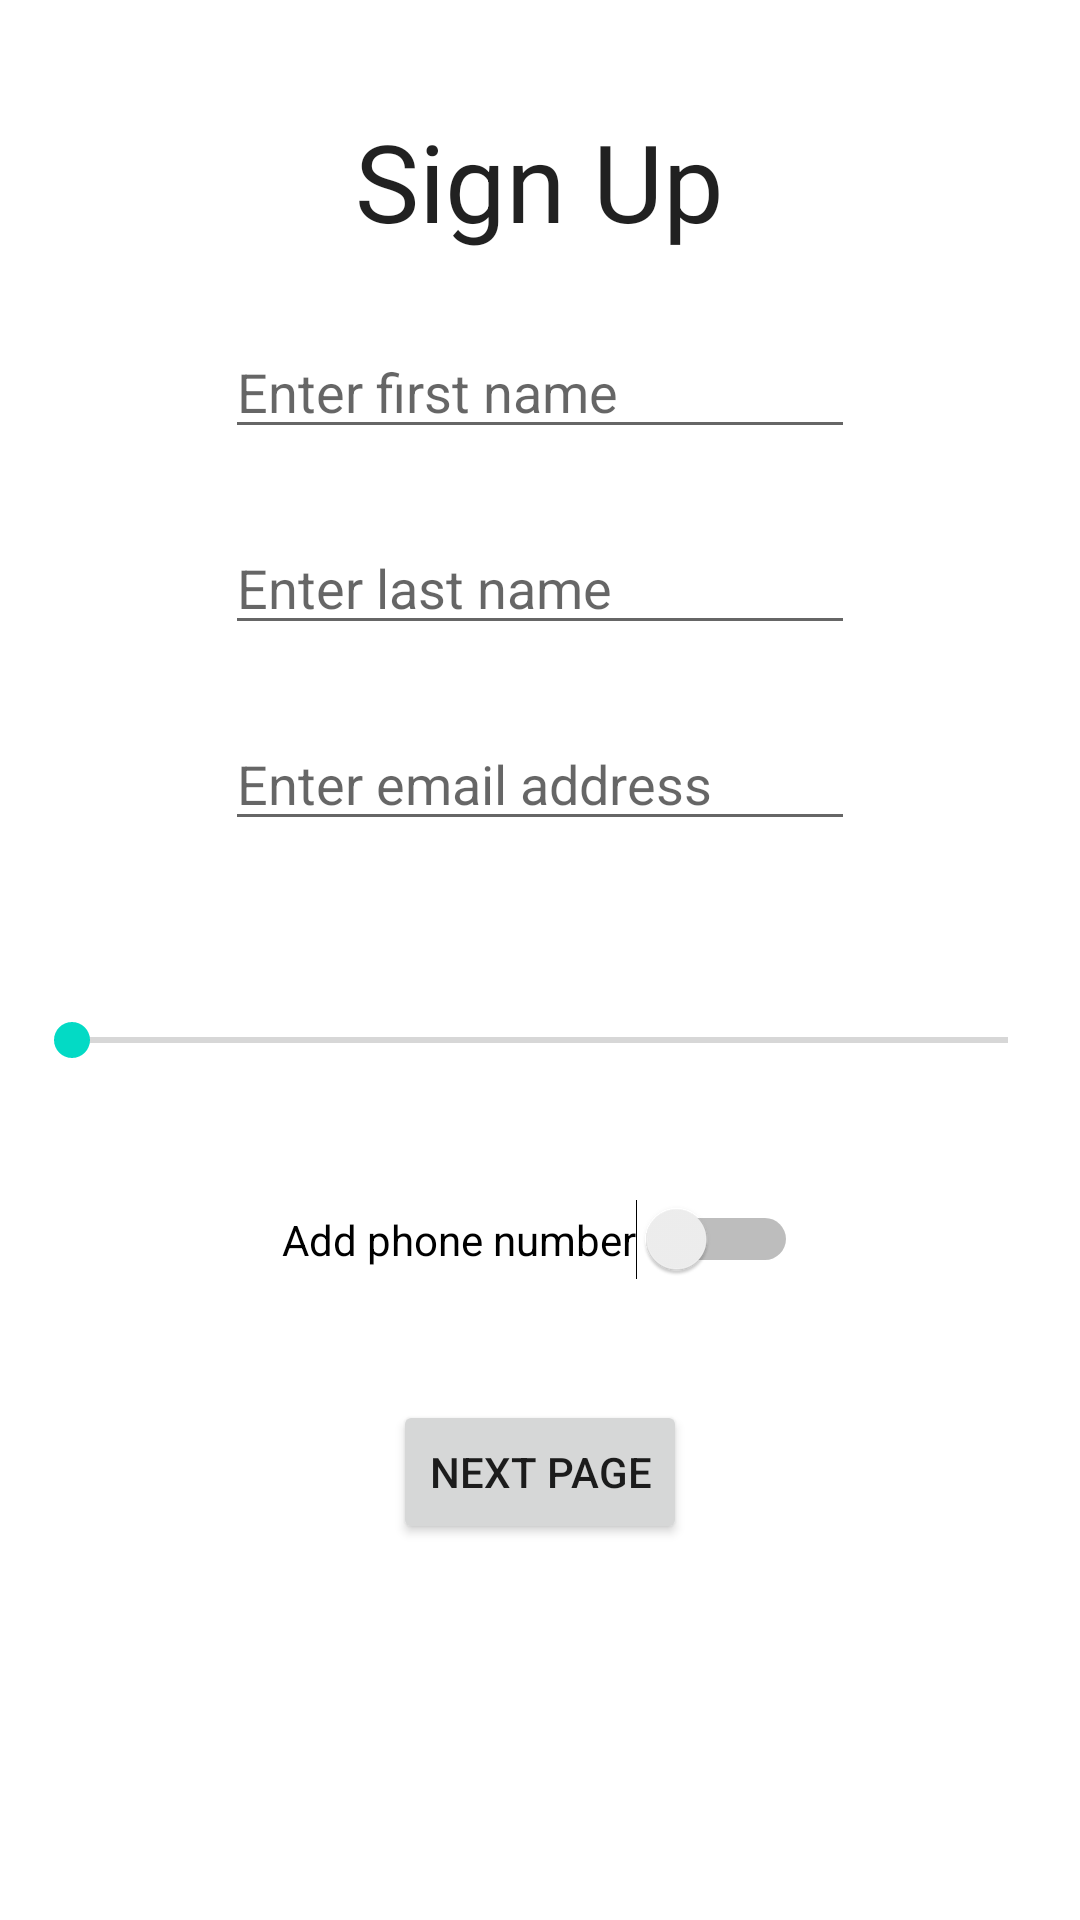

Write the Android layout XML for this screen, with the resource values it uses.
<!-- AndroidManifest.xml: application theme Theme.MySignUpApplication -->
<!-- res/layout/activity_main.xml -->
<?xml version="1.0" encoding="utf-8"?>
<LinearLayout xmlns:android="http://schemas.android.com/apk/res/android"
    xmlns:app="http://schemas.android.com/apk/res-auto"
    xmlns:tools="http://schemas.android.com/tools"
    android:layout_width="match_parent"
    android:layout_height="match_parent"
    tools:context=".MainActivity"
    android:orientation="vertical"
    >


    <TextView
        android:id="@+id/textView"
        style="@style/Widget.AppCompat.TextView.SpinnerItem"
        android:layout_width="wrap_content"
        android:layout_height="wrap_content"
        android:layout_marginTop="36dp"
        android:hint="@string/enter_first_name"
        android:text="@string/sign_up"
        android:textSize="36sp"
        android:gravity="center"
        android:layout_gravity="center"
         />

    <EditText
        android:id="@+id/editTextPersonFirstName"
        android:layout_width="wrap_content"
        android:layout_height="wrap_content"
        android:layout_marginTop="24dp"
        android:ems="10"
        android:hint="@string/enter_first_name"
        android:inputType="textPersonName"
        android:autofillHints=""
        android:layout_gravity="center"/>

    <EditText
        android:id="@+id/editTextPersonLastName"
        android:layout_width="wrap_content"
        android:layout_height="wrap_content"
        android:layout_marginTop="24dp"
        android:ems="10"
        android:hint="@string/enter_last_name"
        android:inputType="textPersonName"
        android:autofillHints=""
        android:layout_gravity="center"
        />

    <EditText
        android:id="@+id/editTextEmail"
        android:layout_width="wrap_content"
        android:layout_height="wrap_content"
        android:layout_marginTop="24dp"
        android:ems="10"
        android:hint="@string/enter_email_address"
        android:autofillHints=""
        android:layout_gravity="center"
        />


    <TextView
        android:id="@+id/progressAge"
        android:layout_width="wrap_content"
        android:layout_height="wrap_content"
        android:layout_marginTop="28dp"
        android:textAppearance="@style/Base.TextAppearance.AppCompat.Large"
        android:gravity="center"
        android:layout_gravity="center"
        />

    <SeekBar
        android:id="@+id/seekBar"
        android:layout_width="match_parent"
        android:layout_height="wrap_content"
        android:layout_marginStart="8dp"
        android:layout_marginEnd="8dp"
        android:max="60"
        android:min="18"
        tools:targetApi="o"
        android:layout_gravity="center"
        />

    <Switch
        android:id="@+id/switch1"
        android:layout_width="wrap_content"
        android:layout_height="wrap_content"
        android:layout_marginTop="44dp"
        android:text="@string/add_phone_number"
        tools:ignore="UseSwitchCompatOrMaterialXml"
        android:layout_gravity="center"
        />

    <EditText
        android:id="@+id/editTextPhone"
        android:layout_width="wrap_content"
        android:layout_height="wrap_content"
        android:layout_gravity="center"
        android:layout_marginTop="32dp"
        android:autofillHints=""
        android:ems="10"
        android:hint="@string/phone_number"
        android:visibility="gone" />

    <Button
        android:id="@+id/nextPageButton"
        android:layout_width="wrap_content"
        android:layout_height="wrap_content"
        android:layout_marginTop="40dp"
        android:text="@string/next_page"
        android:layout_gravity="center"
        />


</LinearLayout>
<!-- resources referenced by this layout -->
<resources>
  <string name="add_phone_number">Add phone number</string>
  <string name="enter_email_address">Enter email address</string>
  <string name="enter_first_name">Enter first name</string>
  <string name="enter_last_name">Enter last name</string>
  <string name="next_page">NEXT PAGE</string>
  <string name="phone_number">Phone number</string>
  <string name="sign_up">Sign Up</string>
  <style name="Theme.MySignUpApplication" parent="Theme.MaterialComponents.DayNight.DarkActionBar">
          
          <item name="colorPrimary">@color/purple_500</item>
          <item name="colorPrimaryVariant">@color/purple_700</item>
          <item name="colorOnPrimary">@color/white</item>
          
          <item name="colorSecondary">@color/teal_200</item>
          <item name="colorSecondaryVariant">@color/teal_700</item>
          <item name="colorOnSecondary">@color/black</item>
          
          <item name="android:statusBarColor" tools:targetApi="l">?attr/colorPrimaryVariant</item>
          
      </style>
  <!-- not gathered from this repository: default colours our renderer supplied (Android Studio template values) -->
  <color name="purple_500">#FF6200EE</color>
  <color name="purple_700">#FF3700B3</color>
  <color name="teal_200">#FF03DAC5</color>
  <color name="teal_700">#FF018786</color>
  <color name="black">#FF000000</color>
  <color name="white">#FFFFFFFF</color>
</resources>
